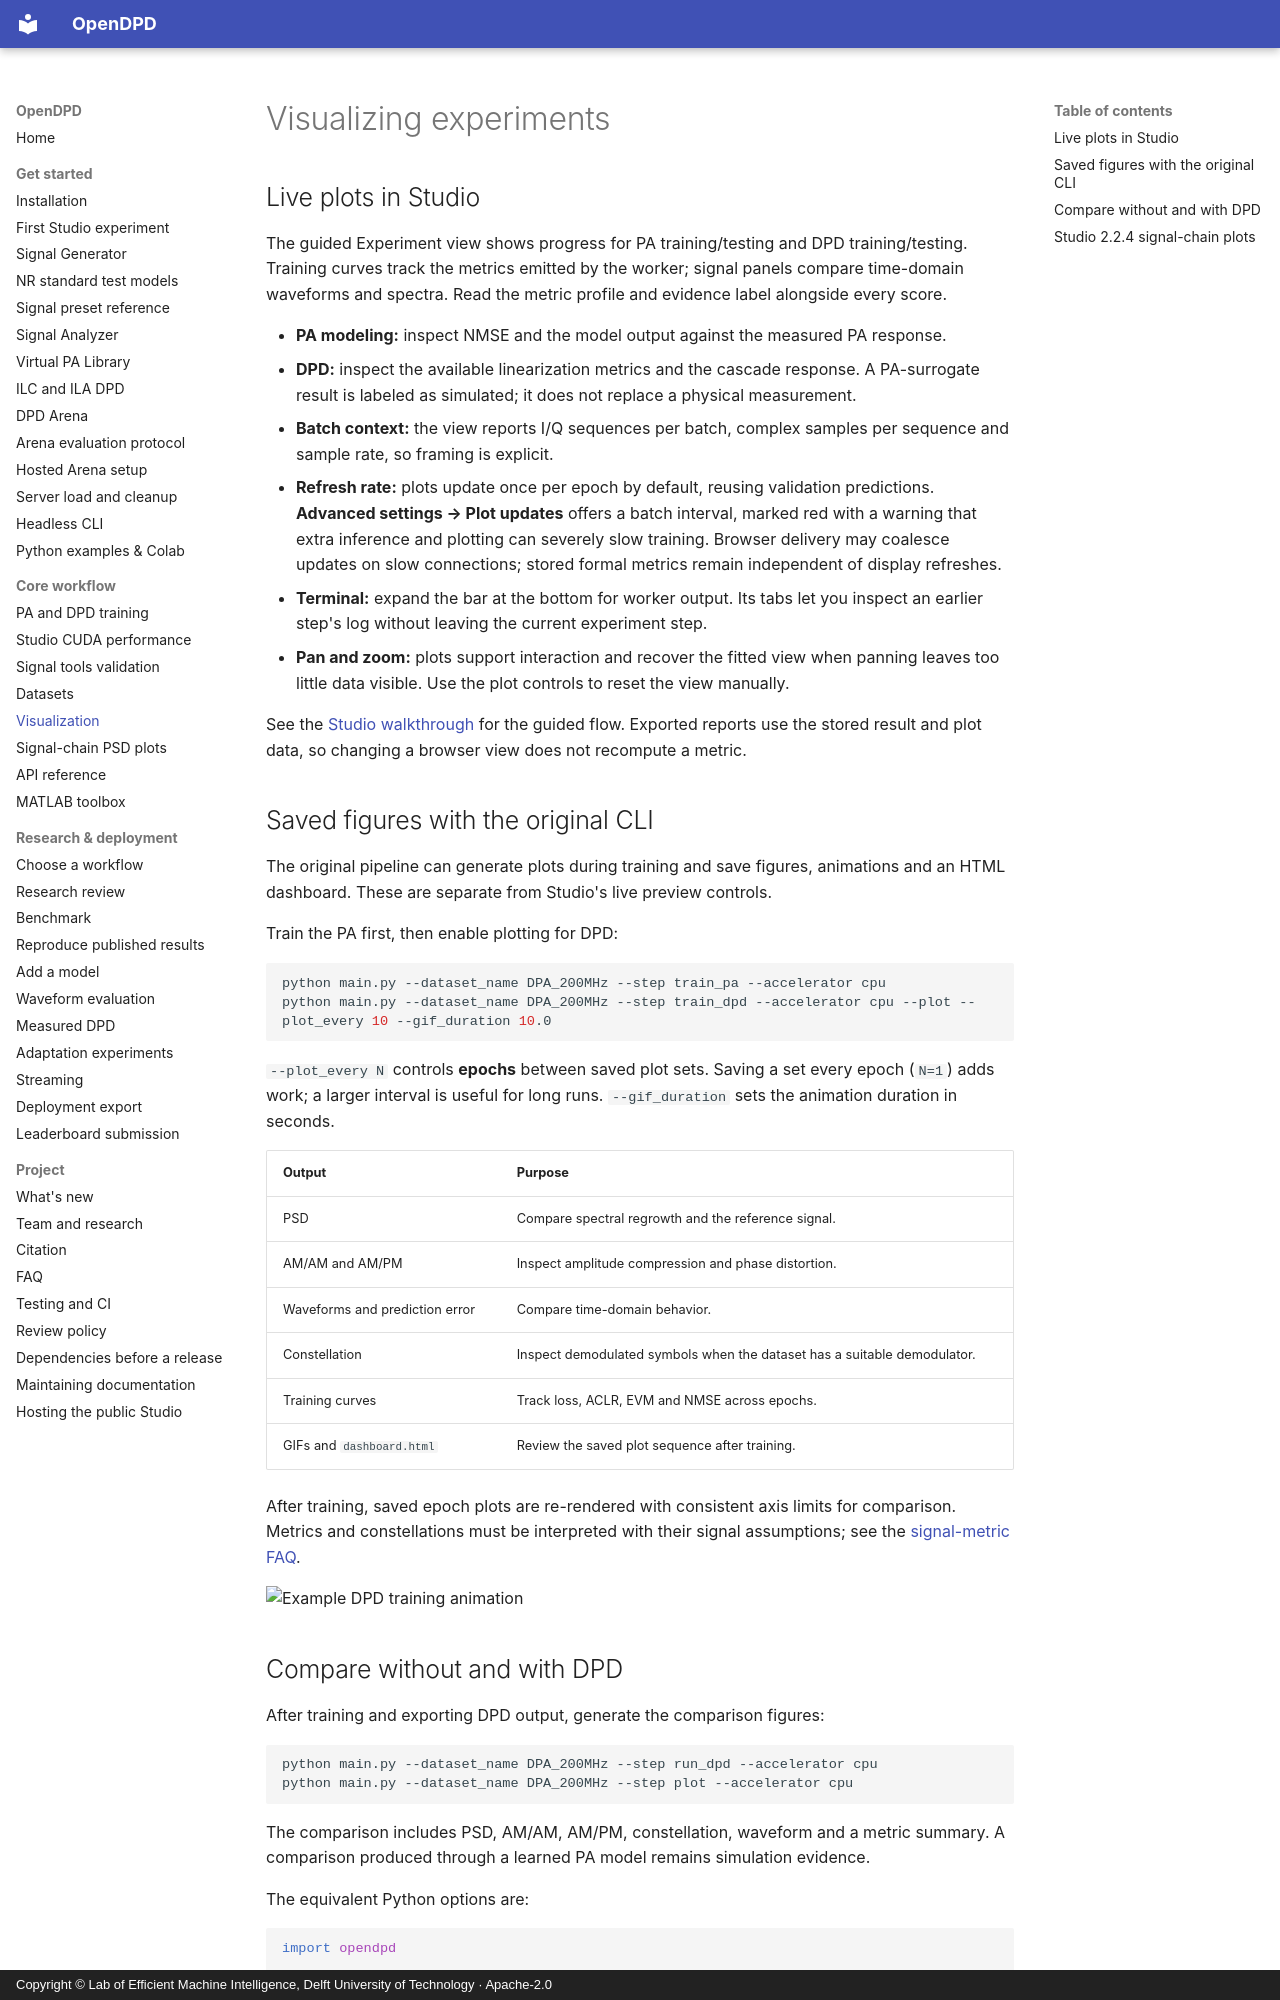

repository: lab-emi/OpenDPD · page: visualization/index.html · generator: mkdocs · copyright: Copyright © Lab of Efficient Machine Intelligence, Delft University of Technology · Apache-2.0

# Visualizing experiments

## Live plots in Studio

The guided Experiment view shows progress for PA training/testing and DPD training/testing. Training curves track the metrics emitted by the worker; signal panels compare time-domain waveforms and spectra. Read the metric profile and evidence label alongside every score.

- **PA modeling:** inspect NMSE and the model output against the measured PA response.
- **DPD:** inspect the available linearization metrics and the cascade response. A PA-surrogate result is labeled as simulated; it does not replace a physical measurement.
- **Batch context:** the view reports I/Q sequences per batch, complex samples per sequence and sample rate, so framing is explicit.
- **Refresh rate:** plots update once per epoch by default, reusing validation predictions. **Advanced settings → Plot updates** offers a batch interval, marked red with a warning that extra inference and plotting can severely slow training. Browser delivery may coalesce updates on slow connections; stored formal metrics remain independent of display refreshes.
- **Terminal:** expand the bar at the bottom for worker output. Its tabs let you inspect an earlier step's log without leaving the current experiment step.
- **Pan and zoom:** plots support interaction and recover the fitted view when panning leaves too little data visible. Use the plot controls to reset the view manually.

See the [Studio walkthrough](tutorials/gui-quickstart.md) for the guided flow. Exported reports use the stored result and plot data, so changing a browser view does not recompute a metric.

## Saved figures with the original CLI

The original pipeline can generate plots during training and save figures, animations and an HTML dashboard. These are separate from Studio's live preview controls.

Train the PA first, then enable plotting for DPD:

```bash
python main.py --dataset_name DPA_200MHz --step train_pa --accelerator cpu
python main.py --dataset_name DPA_200MHz --step train_dpd --accelerator cpu --plot --plot_every 10 --gif_duration 10.0
```

`--plot_every N` controls **epochs** between saved plot sets. Saving a set every epoch (`N=1`) adds work; a larger interval is useful for long runs. `--gif_duration` sets the animation duration in seconds.

| Output | Purpose |
| --- | --- |
| PSD | Compare spectral regrowth and the reference signal. |
| AM/AM and AM/PM | Inspect amplitude compression and phase distortion. |
| Waveforms and prediction error | Compare time-domain behavior. |
| Constellation | Inspect demodulated symbols when the dataset has a suitable demodulator. |
| Training curves | Track loss, ACLR, EVM and NMSE across epochs. |
| GIFs and `dashboard.html` | Review the saved plot sequence after training. |

After training, saved epoch plots are re-rendered with consistent axis limits for comparison. Metrics and constellations must be interpreted with their signal assumptions; see the [signal-metric FAQ](faq.md#why-do-apa_200mhz-metadata-and-paper-descriptions-differ).

![Example DPD training animation](../pics/overview_test.gif)
